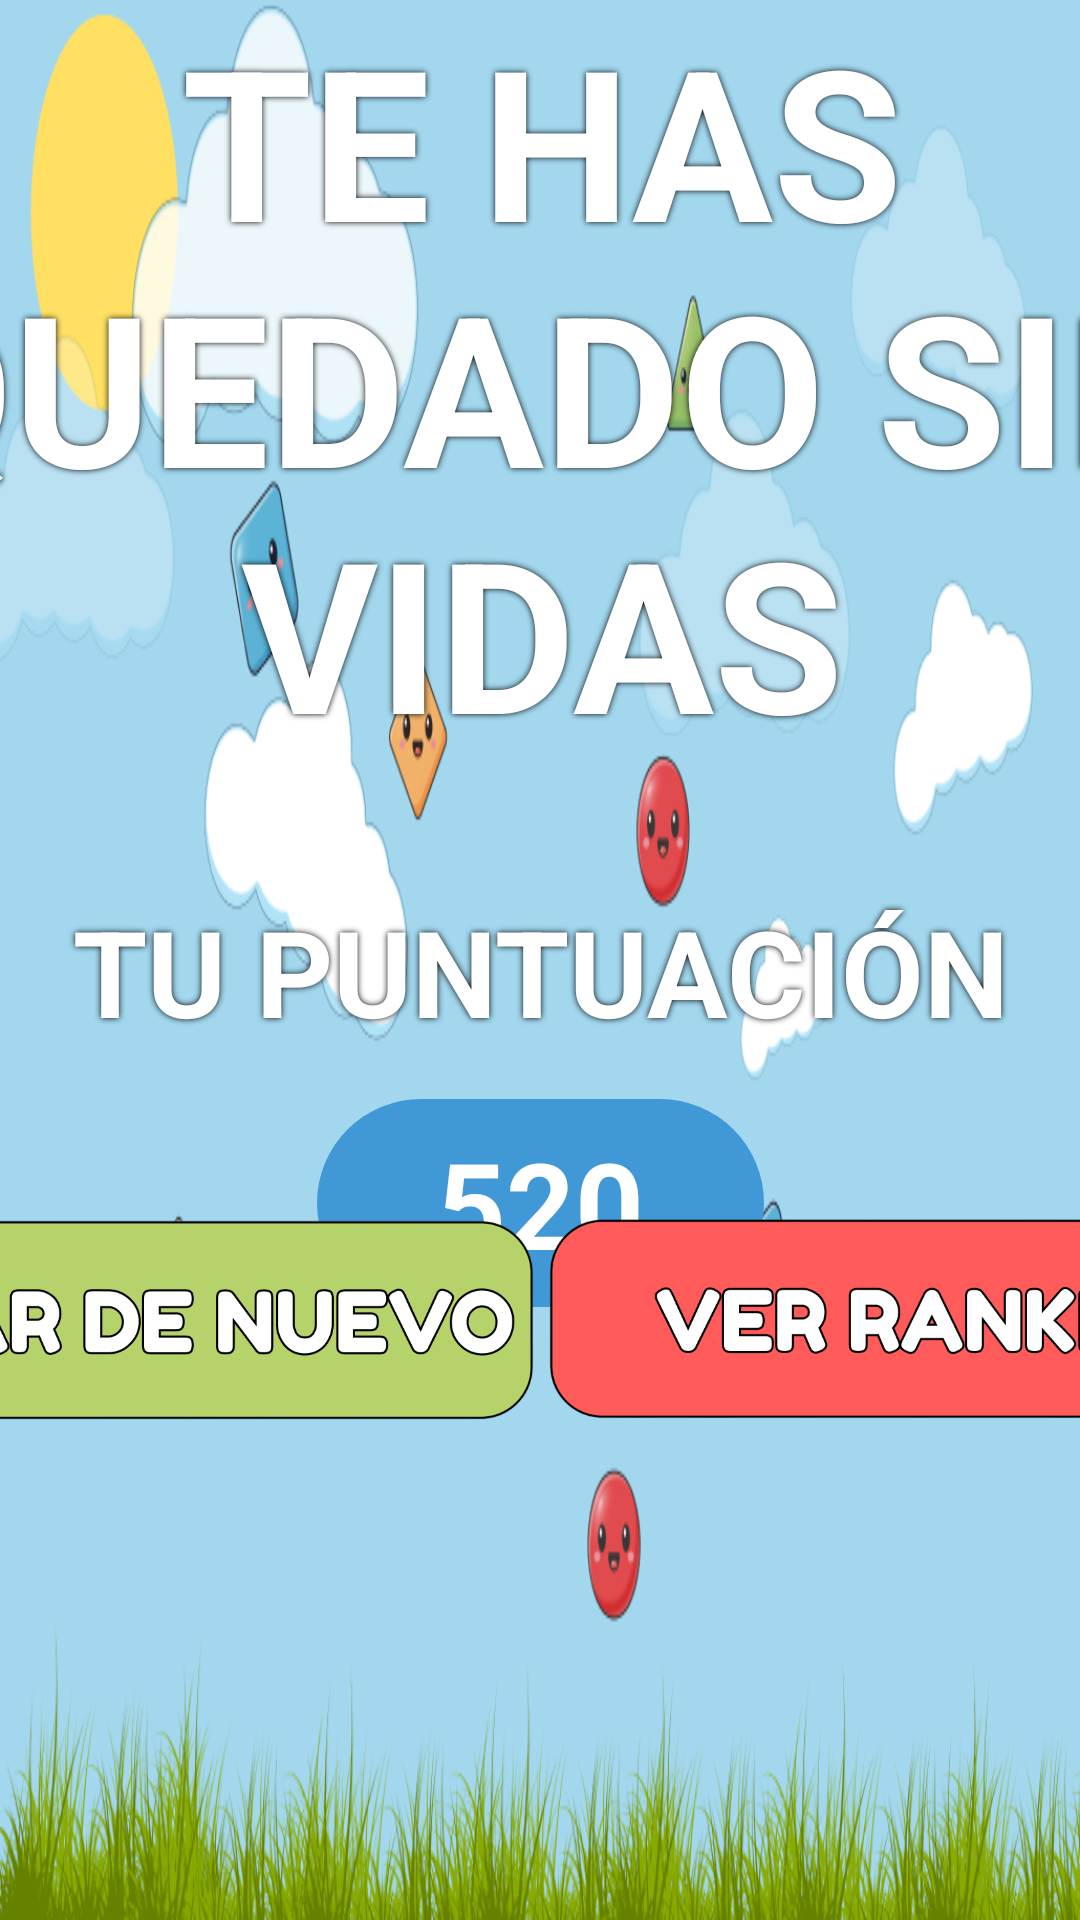

Android layout source for this screen:
<!-- AndroidManifest.xml: application theme Theme.Atrapaformas -->
<!-- res/layout/activity_fin_reinicio.xml -->
<?xml version="1.0" encoding="utf-8"?>
<androidx.constraintlayout.widget.ConstraintLayout xmlns:android="http://schemas.android.com/apk/res/android"
    xmlns:app="http://schemas.android.com/apk/res-auto"
    xmlns:tools="http://schemas.security.com/tools"
    android:id="@+id/main"
    android:layout_width="match_parent"
    android:layout_height="match_parent"
    android:background="@drawable/fondo_atrapaformas">

    <TextView
        android:id="@+id/titulo_sinvidas"
        android:layout_width="550dp"
        android:layout_height="wrap_content"
        android:layout_marginTop="0dp"
        android:shadowColor="@android:color/black"
        android:shadowDx="0"
        android:shadowDy="0"
        android:shadowRadius="5"
        android:text="TE HAS QUEDADO SIN VIDAS"
        android:textAlignment="center"
        android:textColor="@android:color/white"
        android:textSize="70dp"
        android:textStyle="bold"
        app:layout_constraintEnd_toEndOf="parent"
        app:layout_constraintStart_toStartOf="parent"
        app:layout_constraintTop_toTopOf="parent" />

    <TextView
        android:id="@+id/puntuacion_label"
        android:layout_width="350dp"
        android:layout_height="wrap_content"
        android:layout_marginTop="40dp"
        android:shadowColor="@android:color/black"
        android:shadowDx="0"
        android:shadowDy="0"
        android:shadowRadius="5"
        android:text="TU PUNTUACIÓN"
        android:textAlignment="center"
        android:textColor="@android:color/white"
        android:textSize="40dp"

        android:textStyle="bold"
        app:layout_constraintEnd_toEndOf="parent"
        app:layout_constraintStart_toStartOf="parent"
        app:layout_constraintTop_toBottomOf="@+id/titulo_sinvidas" />

    <TextView
        android:id="@+id/puntuacion"

        android:layout_width="wrap_content"
        android:layout_height="wrap_content"

        android:text="520"
        android:textSize="40sp"
        android:textColor="@android:color/white"
        android:textStyle="bold"

        android:background="@drawable/fondo_puntuacion_azul"
        android:paddingHorizontal="40dp"
        android:paddingVertical="8dp"

        app:layout_constraintTop_toBottomOf="@+id/puntuacion_label"
        app:layout_constraintEnd_toEndOf="parent"
        app:layout_constraintStart_toStartOf="parent"
        android:layout_marginTop="16dp" />

    <ImageButton
        android:id="@+id/btn_play_again"
        android:layout_width="264dp"
        android:layout_height="94dp"
        android:layout_marginBottom="152dp"
        android:background="@android:color/transparent"
        android:contentDescription="Jugar de nuevo"
        android:scaleType="fitCenter"

        android:src="@drawable/button_jugarotravez"
        app:layout_constraintBottom_toBottomOf="parent"

        app:layout_constraintEnd_toStartOf="@+id/btn_ver_ranking"
        app:layout_constraintHorizontal_chainStyle="spread"
        app:layout_constraintStart_toStartOf="parent" />

    <ImageButton
        android:id="@+id/btn_ver_ranking"
        android:layout_width="264dp"
        android:layout_height="94dp"

        android:background="@android:color/transparent"

        android:contentDescription="Ver Ranking"
        android:scaleType="fitCenter"
        android:src="@drawable/button_ranking"

        app:layout_constraintBottom_toBottomOf="@+id/btn_play_again"
        app:layout_constraintEnd_toEndOf="parent"

        app:layout_constraintStart_toEndOf="@+id/btn_play_again"
        app:layout_constraintTop_toTopOf="@+id/btn_play_again"
        app:layout_constraintVertical_bias="1.0" />

</androidx.constraintlayout.widget.ConstraintLayout>
<!-- resources referenced by this layout -->
<resources>
  <!-- drawable button_jugarotravez: png bitmap (drawable, 55562 bytes) -->
  <!-- drawable button_ranking: png bitmap (drawable, 48894 bytes) -->
  <!-- drawable fondo_atrapaformas: png bitmap (drawable, 193782 bytes) -->
  <!-- drawable fondo_puntuacion_azul (drawable) -->
  <?xml version="1.0" encoding="utf-8"?>
  <shape xmlns:android="http://schemas.android.com/apk/res/android"
      android:shape="rectangle">
  
      <solid android:color="#4098D7" />
  
      <corners android:radius="40dp" />
  
  </shape>
  <style name="Theme.Atrapaformas" parent="Base.Theme.Atrapaformas" />
  <style name="Base.Theme.Atrapaformas" parent="Theme.Material3.DayNight.NoActionBar">
          
          
      </style>
</resources>
